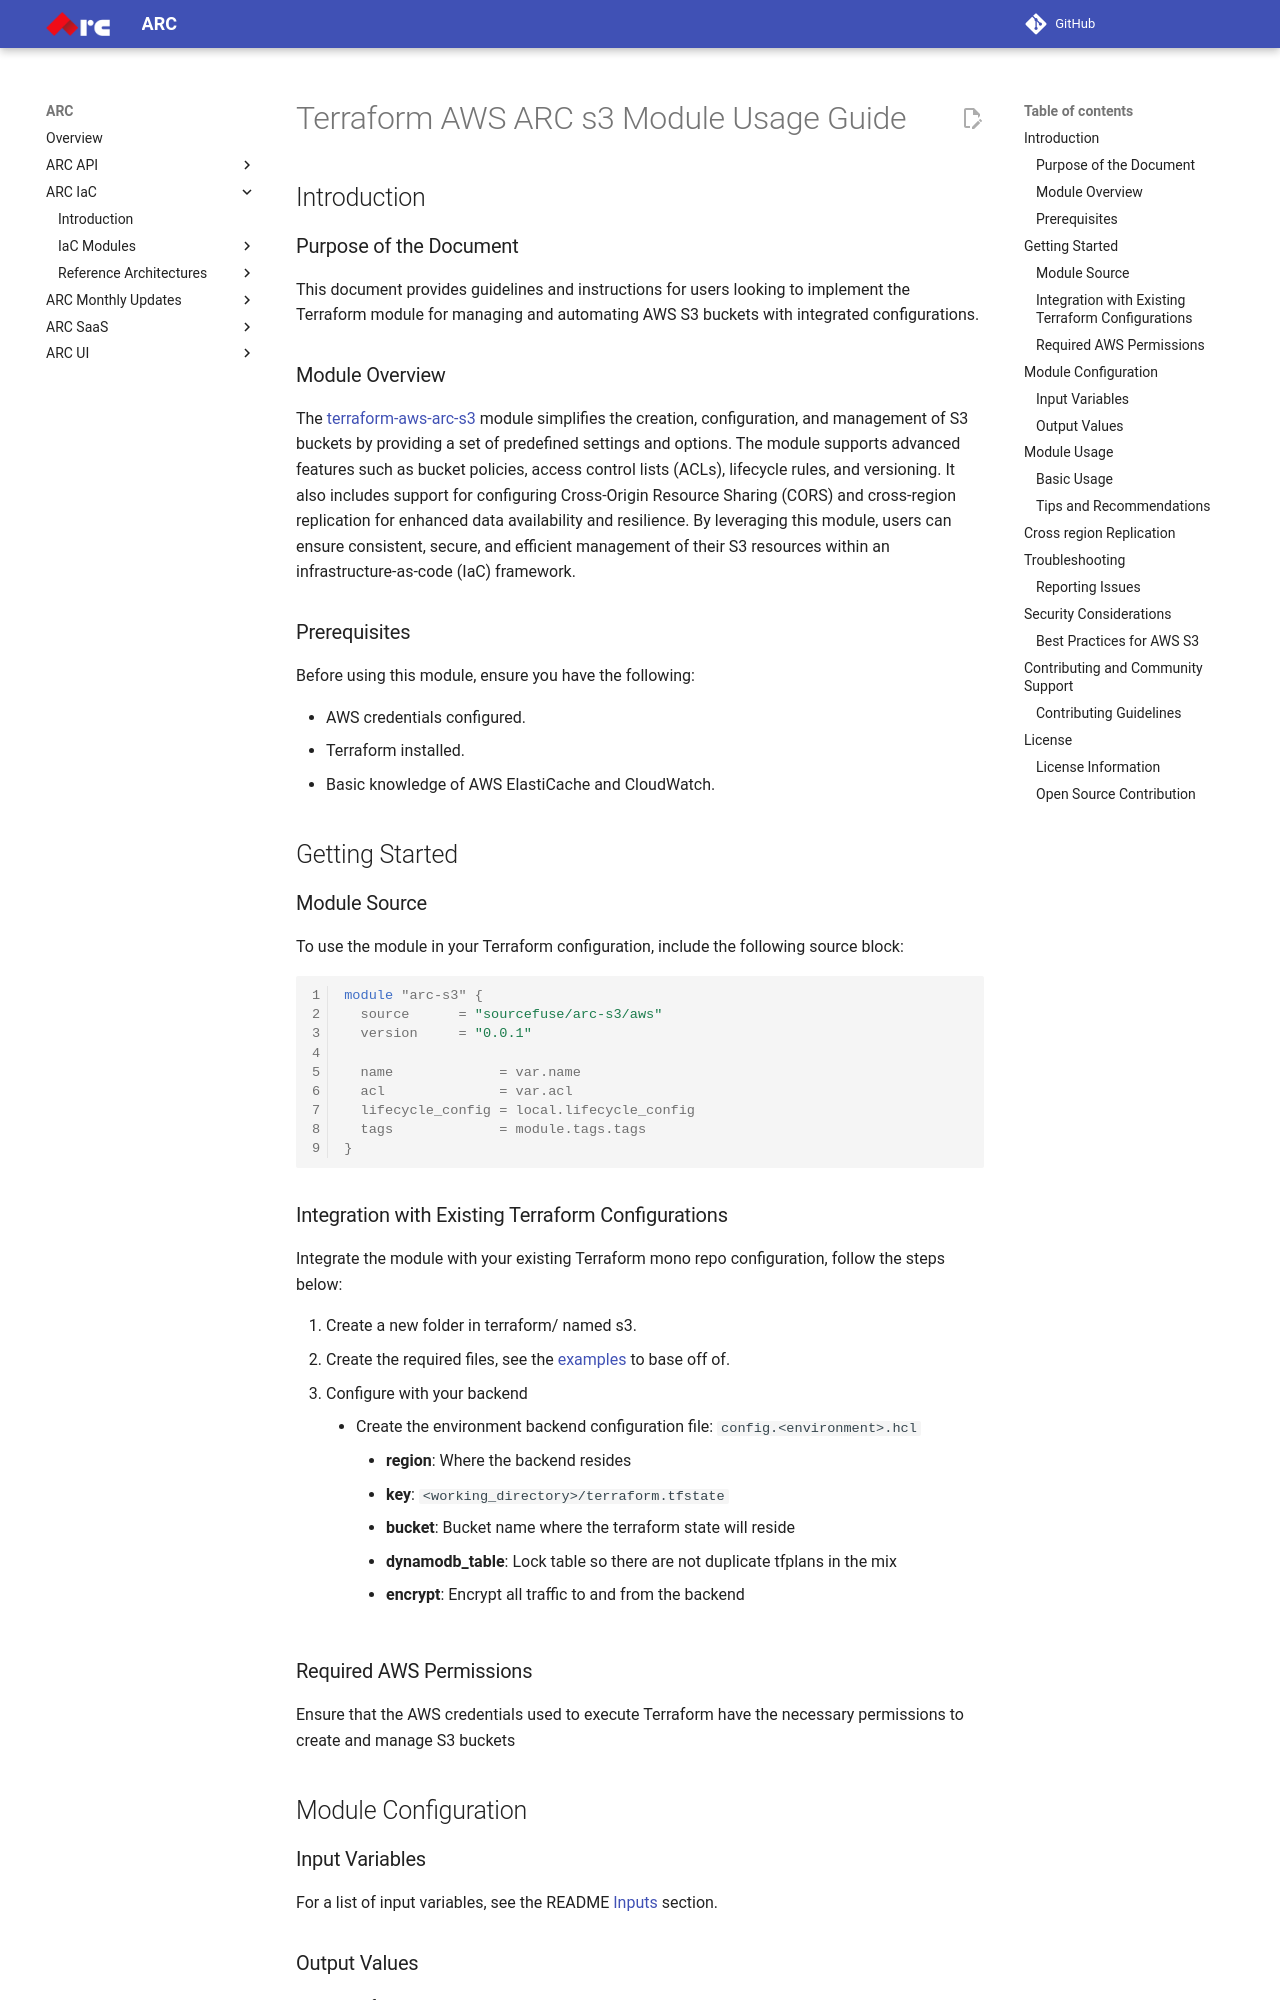

repository: sourcefuse/arc-docs · page: arc-iac-docs/modules/terraform-aws-arc-s3/docs/module-usage-guide/index.html · generator: mkdocs

# Terraform AWS ARC s3 Module Usage Guide

## Introduction

### Purpose of the Document

This document provides guidelines and instructions for users looking to implement the Terraform module for managing and automating AWS S3 buckets with integrated configurations.

### Module Overview

The [terraform-aws-arc-s3](https://github.com/sourcefuse/terraform-aws-arc-s3) module simplifies the creation, configuration, and management of S3 buckets by providing a set of predefined settings and options. The module supports advanced features such as bucket policies, access control lists (ACLs), lifecycle rules, and versioning. It also includes support for configuring Cross-Origin Resource Sharing (CORS) and cross-region replication for enhanced data availability and resilience. By leveraging this module, users can ensure consistent, secure, and efficient management of their S3 resources within an infrastructure-as-code (IaC) framework.

### Prerequisites

Before using this module, ensure you have the following:

- AWS credentials configured.
- Terraform installed.
- Basic knowledge of AWS ElastiCache and CloudWatch.

## Getting Started

### Module Source

To use the module in your Terraform configuration, include the following source block:

```hcl
module "arc-s3" {
  source      = "sourcefuse/arc-s3/aws"
  version     = "0.0.1"

  name             = var.name
  acl              = var.acl
  lifecycle_config = local.lifecycle_config
  tags             = module.tags.tags
}
```

### Integration with Existing Terraform Configurations

Integrate the module with your existing Terraform mono repo configuration, follow the steps below:

1. Create a new folder in terraform/ named s3.
2. Create the required files, see the [examples](https://github.com/sourcefuse/terraform-aws-arc-s3/tree/main/examples) to base off of.
3. Configure with your backend
  - Create the environment backend configuration file: `config.<environment>.hcl`
    - **region**: Where the backend resides
    - **key**: `<working_directory>/terraform.tfstate`
    - **bucket**: Bucket name where the terraform state will reside
    - **dynamodb_table**: Lock table so there are not duplicate tfplans in the mix
    - **encrypt**: Encrypt all traffic to and from the backend

### Required AWS Permissions

Ensure that the AWS credentials used to execute Terraform have the necessary permissions to create and manage S3 buckets

## Module Configuration
